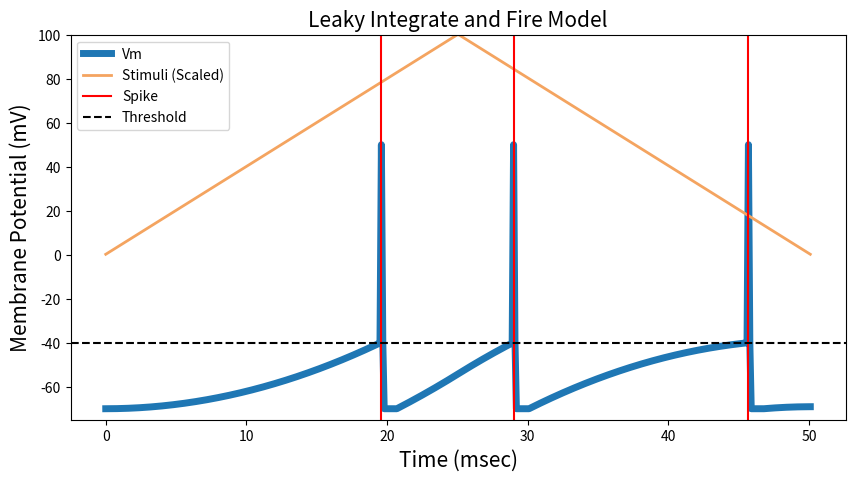
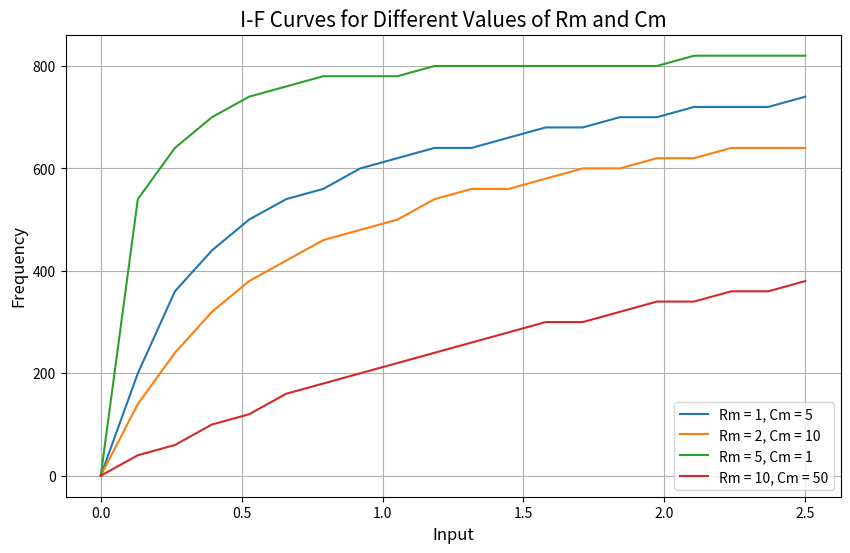

Write Python code to recreate these figures, in order.
import numpy as np
import matplotlib.pyplot as plt
from scipy import signal

T       = 50    # Simulation time          [mSec]
dt      = 0.1   # Simulation time interval [mSec]
t_init  = 0     # Stimulus init time       [V]
vRest   = -70   # Resting potential        [mV]
Rm      = 10     # Membrane Resistance      [kOhm]
Cm      = 50     # Capacitance              [uF]
tau_ref = 1     # Repreactory Period       [mSec]
vTh     = -40   # Spike threshold          [mV]
I       = 0.2   # Current stimulus         [mA]
vSpike  = 50    # Spike voltage            [mV]

time    = np.arange(0, T*1e-3 + dt*1e-3, dt*1e-3)  # Time array
Vm      = np.ones(len(time))*vRest*1e-3            # Membrane voltage array
tau_m   = Rm*1e3 * Cm*1e-6                         # Time constant 
spikes  = []                                       # Spikes timings
print(tau_m)

stim = I*1e-3 * signal.windows.triang(len(time))   # Triangular stimulation pattern

for i, t in enumerate(time[:-1]):
    if t > t_init:
        uinf = vRest*1e-3 + Rm*1e3 * stim[i]
        Vm[i+1] = uinf + (Vm[i]-uinf)*np.exp(-dt*1e-3/tau_m)
        if Vm[i] >= vTh*1e-3:
            spikes.append(t*1e3) 
            Vm[i]=vSpike*1e-3
            t_init = t + tau_ref*1e-3

plt.figure(figsize=(10,5))
plt.title('Leaky Integrate and Fire Model', fontsize=15) 
plt.ylabel('Membrane Potential (mV)', fontsize=15) 
plt.xlabel('Time (msec)', fontsize=15)
plt.plot(time*1e3, Vm*1e3, linewidth=5, label = 'Vm')
plt.plot(time*1e3, 100/max(stim)*stim, label = 'Stimuli (Scaled)', color='sandybrown', linewidth=2)
plt.ylim([-75,100])
plt.axvline(x=spikes[0], c='red', label = 'Spike')
for s in spikes[1:]:
    plt.axvline(x=s, c='red')
plt.axhline(y=vTh, c='black', label = 'Threshold', linestyle='--')
plt.legend()
plt.show()

Rm_values = [1, 2, 5, 10]
Cm_values = [5, 10, 1, 50]

I_range = np.linspace(0, 2.5, 20)  

plt.figure(figsize=(10, 6))
plt.title('I-F Curves for Different Values of Rm and Cm', fontsize=15)
plt.xlabel('Input', fontsize=12)
plt.ylabel('Frequency', fontsize=12)

for index, (Rm, Cm) in enumerate(zip(Rm_values, Cm_values)):
    firing_freq = []  

    for I in I_range:
        time = np.arange(0, T * 1e-3, dt * 1e-3)  
        Vm = np.ones(len(time)) * vRest * 1e-3   
        spikes = []                              
        t_init = 0                               
        stim = I * 1e-3 * signal.windows.triang(len(time))  

        for i, t in enumerate(time[:-1]):
            if t > t_init:
                uinf = vRest * 1e-3 + Rm * 1e3 * stim[i]  
                Vm[i + 1] = uinf + (Vm[i] - uinf) * np.exp(-dt * 1e-3 / (Rm * 1e3 * Cm * 1e-6))
                if Vm[i] >= vTh * 1e-3:
                    spikes.append(t)  
                    Vm[i] = vSpike * 1e-3  
                    t_init = t + tau_ref * 1e-3  

        firing_freq.append(len(spikes) / (T / 1000))  


    plt.plot(I_range, firing_freq, label=f'Rm = {Rm}, Cm = {Cm}')
    

plt.legend()
plt.grid(True)
plt.show()